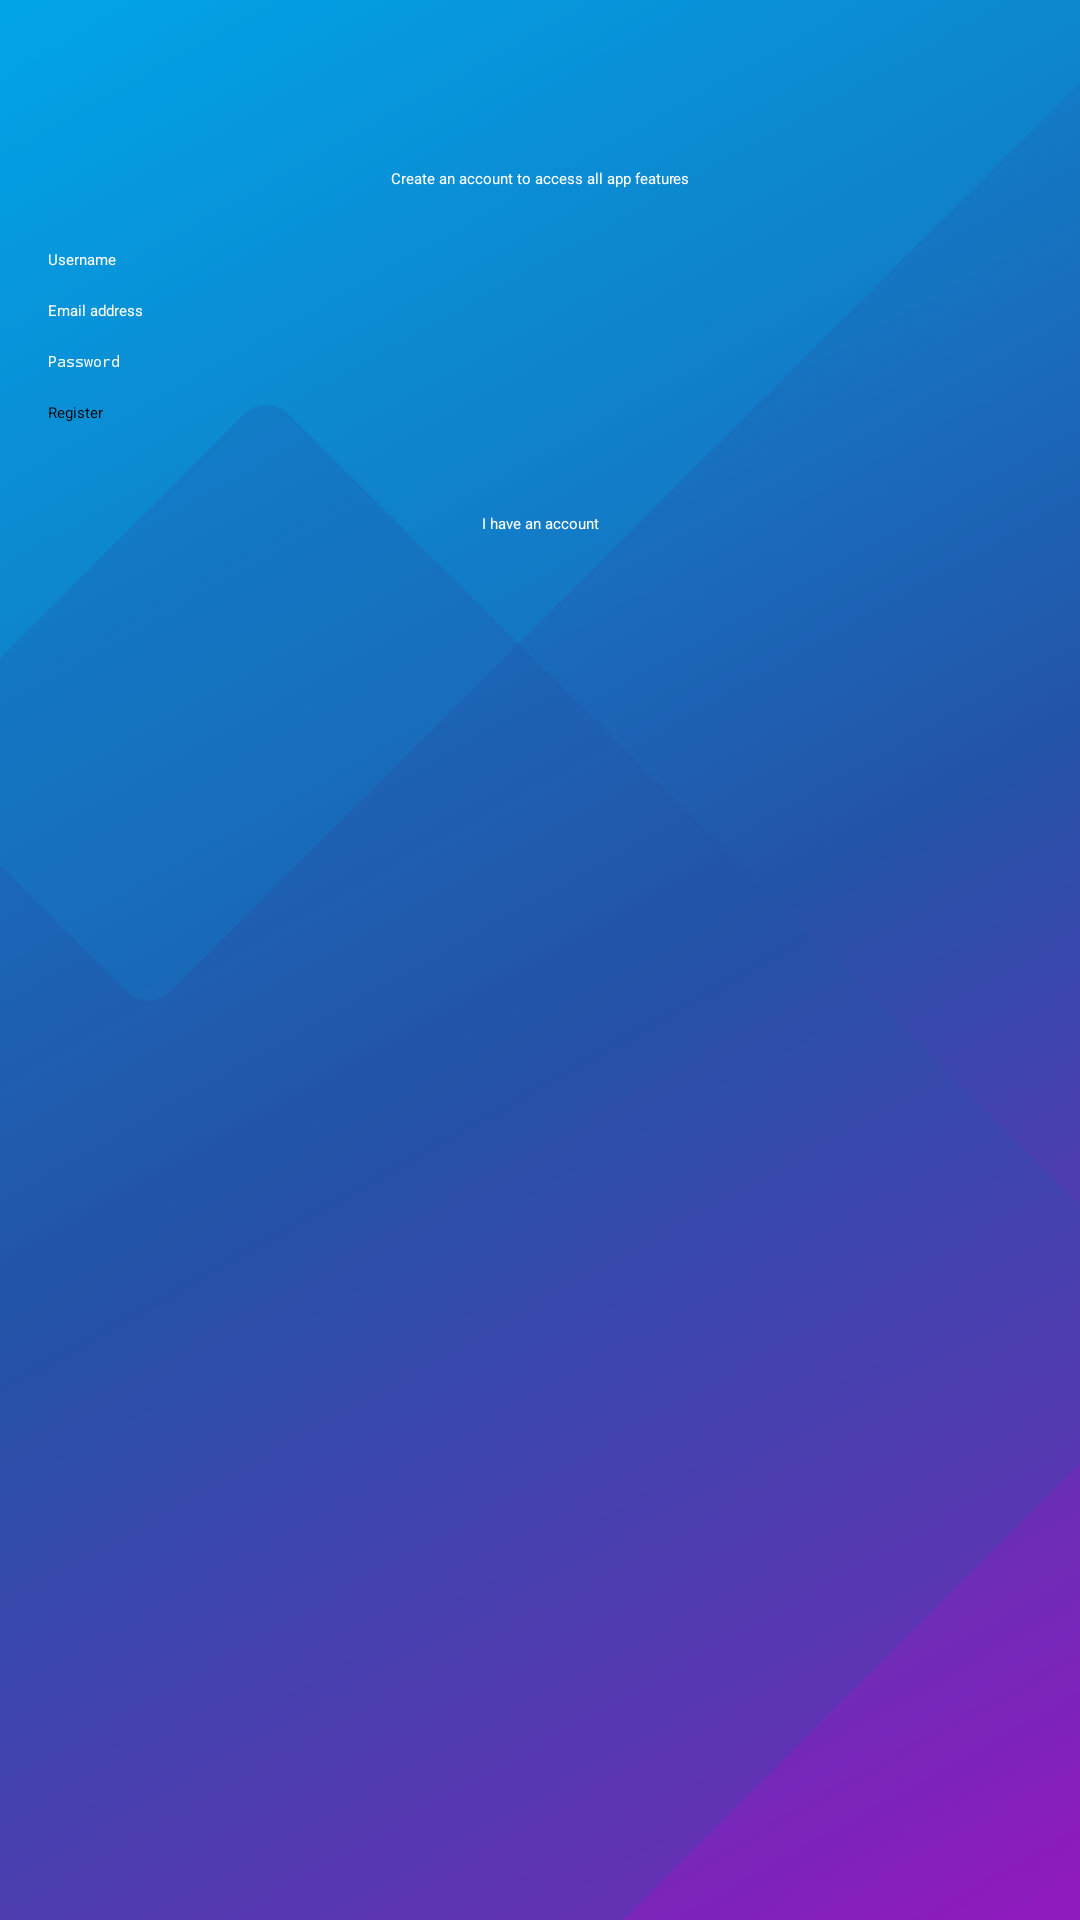

Layout XML and referenced resources for this Android screen:
<!-- AndroidManifest.xml: activity theme Theme.Delivered.Light.Transparent -->
<!-- res/layout/activity_registration.xml -->
<?xml version="1.0" encoding="utf-8"?>
<FrameLayout xmlns:android="http://schemas.android.com/apk/res/android"
    xmlns:app="http://schemas.android.com/apk/res-auto"
    xmlns:tools="http://schemas.android.com/tools"
    android:layout_width="match_parent"
    android:layout_height="match_parent"
    tools:context=".RegistrationActivity">

    <LinearLayout
        android:layout_width="match_parent"
        android:layout_height="match_parent"
        android:background="@drawable/home_splash"
        android:orientation="vertical"
        android:padding="16dp">

        <TextView
            android:layout_width="match_parent"
            android:layout_height="wrap_content"
            android:layout_marginTop="40dp"
            android:layout_marginBottom="20dp"
            android:gravity="center"
            android:text="Create an account to access all app features"
            android:textAppearance="@style/Base.TextAppearance.AppCompat.Medium"
            android:textColor="@android:color/white" />

        <android.support.v7.widget.AppCompatEditText
            android:id="@+id/username_input_view"
            android:layout_width="match_parent"
            android:layout_height="wrap_content"
            android:hint="@string/username_hint"
            android:inputType="text"
            android:textColor="@android:color/white"
            android:textColorHint="@color/dlvrd_grey_400"
            android:textCursorDrawable="@drawable/input_cursor_drawable"
            app:backgroundTint="@android:color/white" />

        <android.support.v7.widget.AppCompatEditText
            android:id="@+id/user_email_input_view"
            android:layout_width="match_parent"
            android:layout_height="wrap_content"
            android:layout_marginTop="10dp"
            android:hint="@string/email_address_hint"
            android:inputType="textEmailAddress"
            android:textColor="@android:color/white"
            android:textColorHint="@color/dlvrd_grey_400"
            android:textCursorDrawable="@drawable/input_cursor_drawable"
            app:backgroundTint="@android:color/white" />

        <android.support.v7.widget.AppCompatEditText
            android:id="@+id/user_password_input_view"
            android:layout_width="match_parent"
            android:layout_height="wrap_content"
            android:layout_marginTop="10dp"
            android:hint="@string/password_hint"
            android:inputType="textPassword"
            android:textColor="@android:color/white"
            android:imeOptions="actionDone"
            android:textColorHint="@color/dlvrd_grey_400"
            android:textCursorDrawable="@drawable/input_cursor_drawable"
            app:backgroundTint="@android:color/white" />

        <Button
            android:id="@+id/register_button"
            android:layout_width="match_parent"
            android:layout_height="wrap_content"
            android:layout_marginTop="10dp"
            android:layout_marginBottom="20dp"
            android:text="@string/register_text"
            android:textAllCaps="false" />

        <TextView
            android:id="@+id/existing_account_view"
            android:layout_width="match_parent"
            android:layout_height="wrap_content"
            android:background="?attr/selectableItemBackground"
            android:clickable="true"
            android:focusable="true"
            android:gravity="center"
            android:padding="10dp"
            android:text="@string/already_registered_text"
            android:textColor="@android:color/white" />

    </LinearLayout>

    <View
        android:id="@+id/register_background_mask"
        android:layout_width="match_parent"
        android:layout_height="match_parent"
        android:background="#4DFFFFFF"
        android:visibility="gone" />

    <ProgressBar
        android:id="@+id/register_progress_bar"
        android:layout_width="wrap_content"
        android:layout_height="wrap_content"
        android:layout_gravity="center"
        android:visibility="gone" />

</FrameLayout>
<!-- resources referenced by this layout -->
<resources>
  <!-- drawable home_splash: png bitmap (drawable-mdpi, 15541 bytes) -->
  <string name="already_registered_text">I have an account</string>
  <string name="email_address_hint">Email address</string>
  <string name="password_hint">Password</string>
  <string name="register_text">Register</string>
  <string name="username_hint">Username</string>
</resources>
